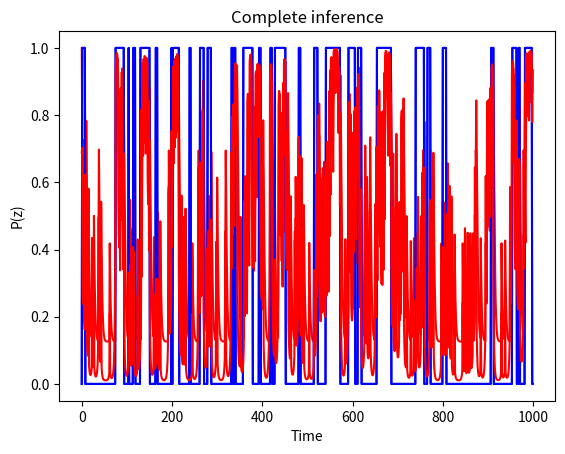

Recreate this plot in Python.
#!/usr/bin/python

#############################################################
# Hidden Markov Model#
# [redacted]
#############################################################

import numpy as np
import matplotlib.pyplot as plt


T = 1000
s = 2
die = ""
rolls = ""
l = 0
a = [1, 2, 3, 4, 5, 6, 6, 6, 6, 6]
for t in range(T):
    if not l:
        die += "F"
        rolls += str(np.random.randint(1,7))
        if np.random.rand() > .95:
            l = 1
    else:
        die += "L"
        rolls += str(a[np.random.randint(0, 10)])
        if np.random.rand() > .9:
            l = 0
print('Rolls:', rolls)
print('Die:  ',die)

A = np.array([[.95, .10],[.05, .90]])
xz = np.vstack((np.array([1./ 6., 1./ 6., 1./ 6., 1./ 6., 1./ 6., 1./ 6.]),
               np.array([.1, .1, .1, .1, .1, .5])))

xt = np.zeros(T)
for i in range(T):
    if die[i] == 'L':
        xt[i] = 1.

xf = np.zeros(shape=(s, T))
xf[:, 0] = 1.
for t in range(1, T):
    xf[:, t] = (xf[0, t-1] * A[0, :] + xf[1, t-1] * A[1, :]) * xz[:, int(rolls[t])-1]
    xf[:, t] *= (1./(xf[0, t] + xf[1, t]))

plt.plot(range(T), xt, 'b-')
plt.plot(range(T), xf[1, :], 'r-')
plt.xlabel("Time")
plt.ylabel("P(z)")
plt.title("Forward pass")
plt.show()

xb = np.zeros(shape=(s, T))
xb[:, T-1] = 1.
for t in range(T-2, -1, -1):
    xb[:, t] = (xb[0, t+1] * A[:, 0] + xb[1, t+1] * A[:, 1]) * xz[:, int(rolls[t])-1]
    xb[:, t] *= (1. / (xb[0, t] + xb[1, t]))

x = np.zeros(shape=(s, T))
for t in range(T):
    x[:, t] = xf[:, t] * xb[:, t]
    x[:, t] *= (1./np.sum(x[:, t]))

plt.plot(range(T), xt, 'b-')
plt.plot(range(T), x[1, :], 'r-')
plt.xlabel("Time")
plt.ylabel("P(z)")
plt.title("Complete inference")
plt.show()

